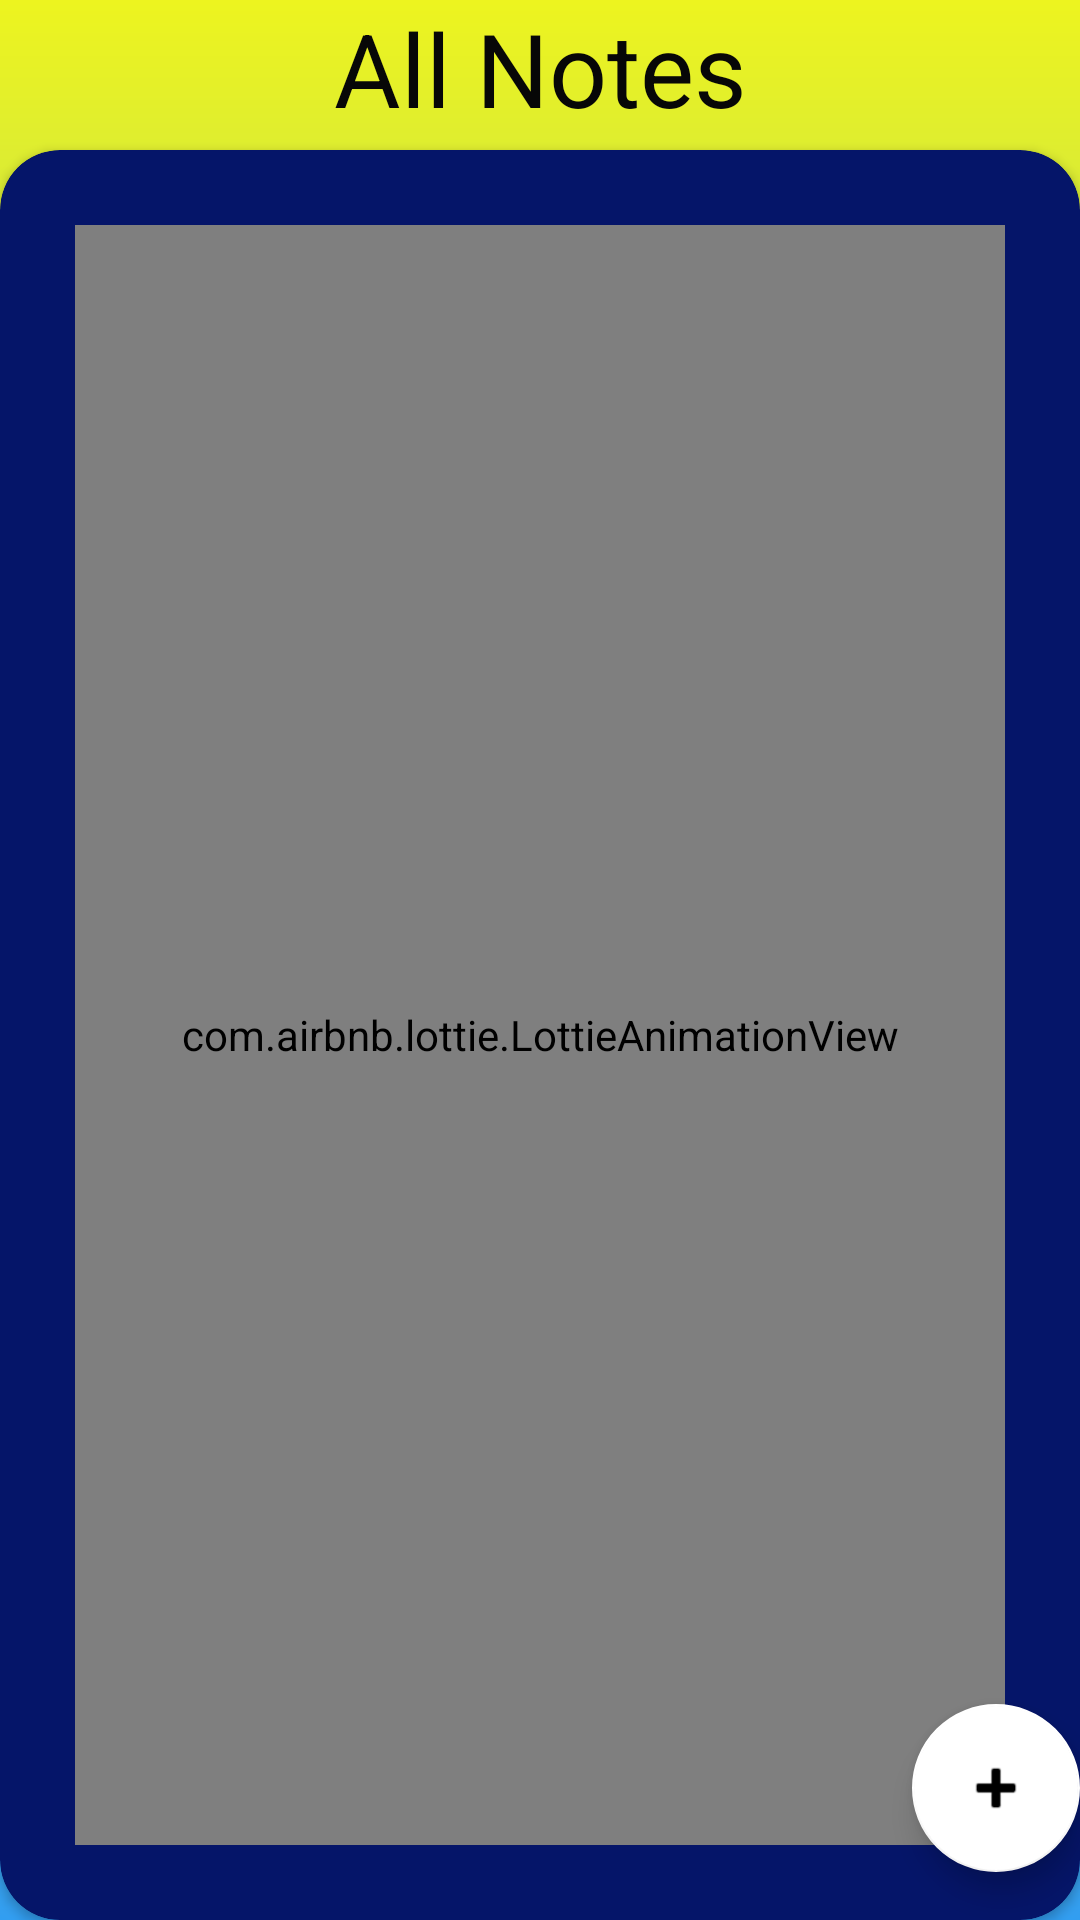

Here is an Android app screen rendered from its layout file. Give the layout XML and the strings, colors and styles it references.
<!-- AndroidManifest.xml: application theme Theme.Drawer_activity -->
<!-- res/layout/activity_view_all_notes2.xml -->
<?xml version="1.0" encoding="utf-8"?>
<androidx.coordinatorlayout.widget.CoordinatorLayout xmlns:android="http://schemas.android.com/apk/res/android"
    xmlns:app="http://schemas.android.com/apk/res-auto"
    xmlns:tools="http://schemas.android.com/tools"
    android:id="@+id/view_All_Notes_Main"
    android:layout_width="match_parent"
    android:layout_height="match_parent"
    android:background="@drawable/gradient_background"
    android:orientation="vertical"
    tools:context=".ViewAllNotes">


    <TextView
        android:id="@+id/textView3"
        android:layout_width="match_parent"
        android:layout_height="wrap_content"
        android:gravity="center"
        android:text="All Notes"
        android:textColor="#070707"
        android:textSize="34sp" />

    <androidx.cardview.widget.CardView
        android:layout_width="match_parent"
        android:layout_height="wrap_content"
        android:layout_marginTop="50dp"
        android:backgroundTint="@color/official_dark_color"
        app:cardCornerRadius="20dp">

        <ListView
            android:id="@+id/notes_listView"
            android:layout_width="match_parent"
            android:layout_height="684dp"
            android:layout_marginTop="10dp" />

        <com.airbnb.lottie.LottieAnimationView
            android:id="@+id/not_found_requests_notes"
            android:layout_width="match_parent"
            android:layout_height="match_parent"
            android:layout_margin="25dp"
            app:layout_constraintBottom_toBottomOf="parent"
            app:layout_constraintEnd_toEndOf="parent"
            app:layout_constraintStart_toStartOf="parent"
            app:layout_constraintTop_toTopOf="parent"

            app:lottie_autoPlay="true"
            app:lottie_fileName="req_not_found.json"
            app:lottie_loop="true"
            tools:ignore="MissingClass" />

    </androidx.cardview.widget.CardView>

    <com.google.android.material.floatingactionbutton.FloatingActionButton
        android:id="@+id/fab"
        android:layout_width="wrap_content"
        android:layout_height="wrap_content"
        android:layout_gravity="bottom|end"
        android:layout_marginEnd="@dimen/fab_margin"
        android:layout_marginBottom="16dp"
        android:onClick="addNewNote"
        app:backgroundTint="#FFFFFF"
        app:srcCompat="@android:drawable/ic_input_add" />
</androidx.coordinatorlayout.widget.CoordinatorLayout>
<!-- resources referenced by this layout -->
<resources>
  <color name="official_dark_color">#051569</color>
  <!-- drawable gradient_background (drawable) -->
  <?xml version="1.0" encoding="utf-8"?>
  <shape xmlns:android="http://schemas.android.com/apk/res/android" android:shape="rectangle">
      <gradient
          android:type="linear"
          android:startColor="#329EF1"
          android:endColor="#EDF41F"
          android:angle="90" />
  </shape>
  <style name="Theme.Drawer_activity" parent="Theme.MaterialComponents.DayNight.NoActionBar">
          
          <item name="colorPrimary">@color/purple_500</item>
          <item name="colorPrimaryVariant">@color/purple_700</item>
          <item name="colorOnPrimary">@color/white</item>
          
          <item name="colorSecondary">@color/teal_200</item>
          <item name="colorSecondaryVariant">@color/teal_700</item>
          <item name="colorOnSecondary">@color/black</item>
          
          <item name="android:statusBarColor" tools:targetApi="l">?attr/colorPrimaryVariant</item>
          
      </style>
  <color name="purple_500">#FF6200EE</color>
  <color name="purple_700">#FF3700B3</color>
  <color name="white">#FFFFFFFF</color>
  <color name="teal_200">#FF03DAC5</color>
  <color name="teal_700">#FF018786</color>
  <color name="black">#FF000000</color>
</resources>
